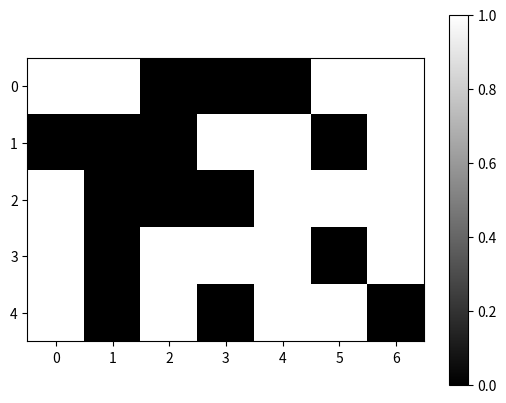

This chart was generated by the following Python code: (Note: this script raises an exception after producing the figure.)
%matplotlib widget
import numpy as np
import pandas as pd
import matplotlib.pyplot as plt
from matplotlib import animation, rc, cm

rc("animation", html="html5")

cells = np.random.randint(2, size=(5, 7))
cells

plt.figure()
plt.imshow(cells, cmap=cm.gray)
plt.colorbar()
plt.show()

neighbors = np.zeros_like(cells)
neighbors

nr, nc = cells.shape
nr, nc

cells

from numba import njit


@njit  # NJIT DECORATOR: MAKES FUNCTIONS FASTER USING JUST-in-TIME COMPILATION
def calculate_neighbors(cells):
    neighbors = np.zeros_like(cells)
    nr, nc = cells.shape
    for r in range(nr):  # ROW LOOP
        for c in range(nc):  # COLUMNS LOOP
            neigh = -cells[r, c]  # NUMBER OF NEIGHBORS
            for ro in range(-1, 2):  # NEIGHBORS ON THE ROWS
                for co in range(-1, 2):  # NEIGHBORS ON THE COLUMBNS
                    rr = r + ro
                    cc = c + co
                    if (rr >= 0) and (rr < nr) and (cc >= 0) and (cc < nc):
                        neigh += cells[rr, cc]
            neighbors[r, c] = neigh
    return neighbors


neighbors = calculate_neighbors(cells)
neighbors

big_cells = np.random.randint(2, size=(200, 200))
%timeit big_neighbors = calculate_neighbors(big_cells)
big_neighbors

cells

S = [2, 3]  # SURVIVAL
B = [3]  # BIRTH
neighbors = calculate_neighbors(cells)
neighbors

def apply_rule(cells, S, B):
    neighbors = calculate_neighbors(cells)
    new_cells = (
        (cells == 1) & np.isin(neighbors, S)  # SURVIVAL
        | (cells == 0) & np.isin(neighbors, B)
    ) * 1  # BIRTH
    return new_cells


cells = apply_rule(cells, S, B)
cells

class GoL:
    """
    A game of life class.
    """

    def __init__(self, cells):
        self.cells = np.array(cells)

    def __repr__(self):
        return "<GoL with {0} cells>".format(self.cells.size)

    def count_living_neighbors(self):
        """
        Counts the number of living neighbors of each cell.
        """
        # to be completed.
        return

    def evolve(self):
        """
        make an evolution step forward.
        """
        # to be completed.
        return


g = GoL(cells)
g

class AliasingImage:
    """
    Creates a aliasing illusion.
    """

    def __init__(self, size=(5, 5), depth=8):
        self.size = size
        self.depth = depth
        lx, ly = size
        x = np.arange(lx)
        y = np.arange(ly)
        self.f = 1.0
        self.df = 0.07
        self.X, self.Y = np.meshgrid(x, y)
        self.evolve()

    def evolve(self):
        """
        Randomizes the image
        """
        f = self.f
        self.image = np.cos(2 * f * self.X) * np.sin(2 * f * self.Y)
        self.f += self.df


ri = AliasingImage(size=(50, 50))


def updatefig(*args):
    ri.evolve()
    im.set_array(ri.image)
    return (im,)


fig, ax = plt.subplots()
ax.axis("off")
im = plt.imshow(ri.image, interpolation="nearest", cmap=cm.gray, animated=True)
anim = animation.FuncAnimation(fig, updatefig, frames=40, interval=50, blit=True)
# plt.show()
plt.close()
anim



def f(x):
    y = x**2
    return y


y = f(5)
y

type(y)

y == None

